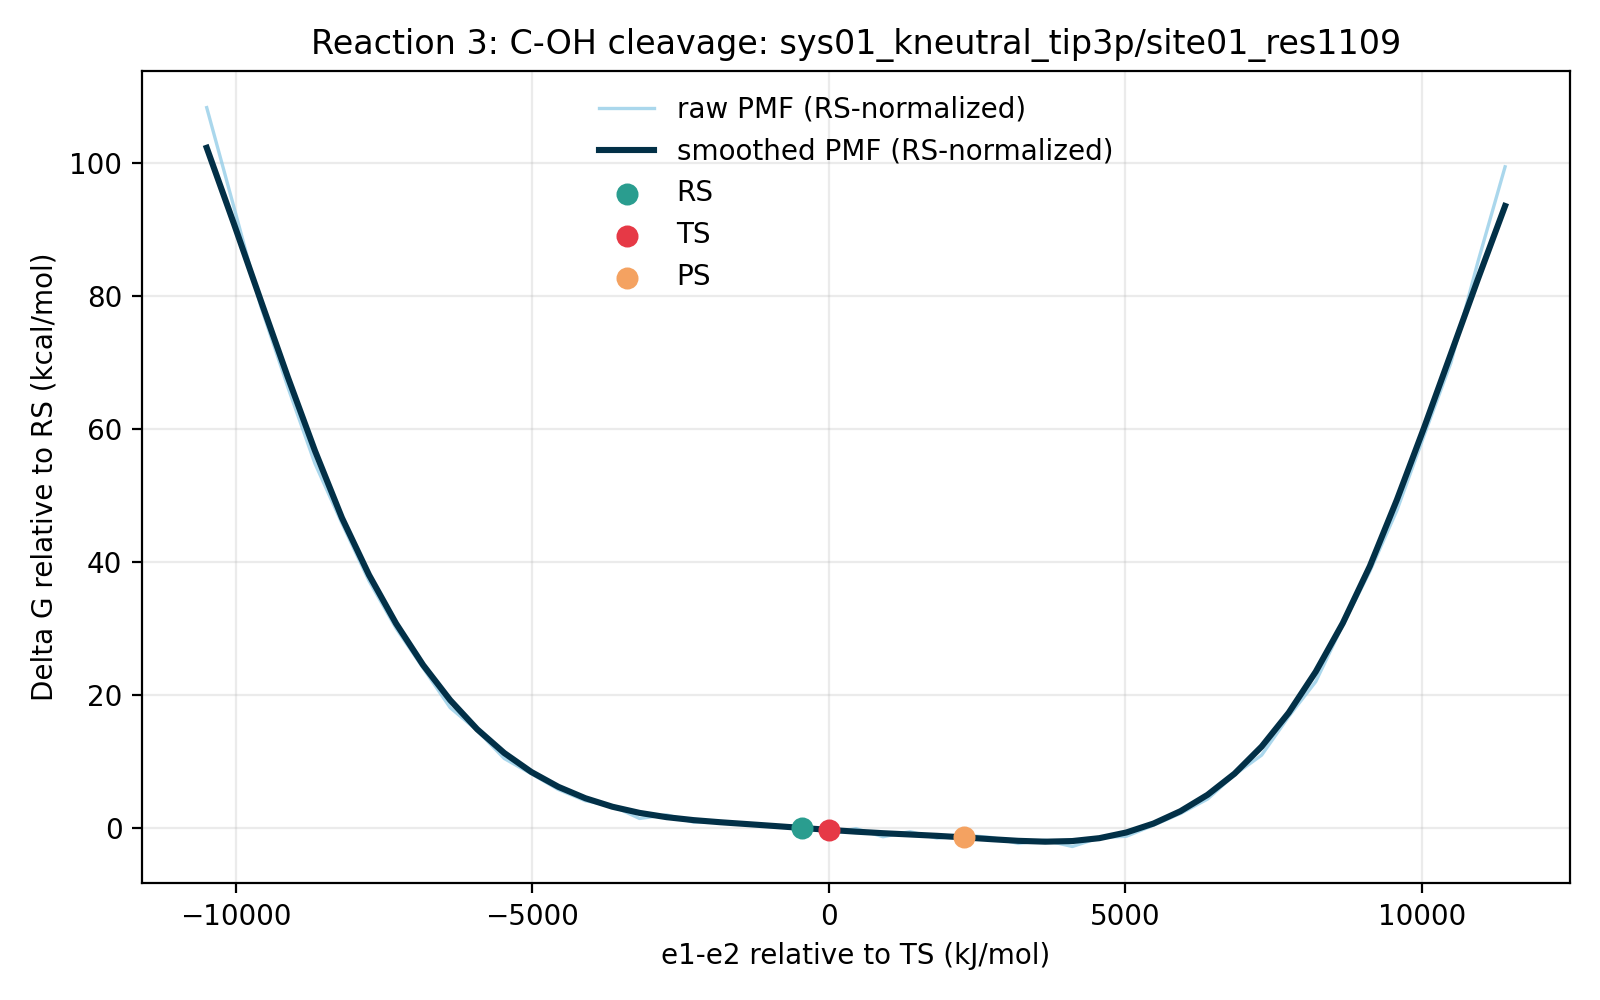

Values plotted in this chart, from the file beside it:
e1_minus_e2_kj_mol, e1_minus_e2_centered_kj_mol, raw_pmf_kj_mol, smoothed_pmf_kj_mol, raw_pmf_rs_normalized_kj_mol, smoothed_pmf_rs_normalized_kj_mol, raw_pmf_kcal_mol, smoothed_pmf_kcal_mol, raw_pmf_rs_normalized_kcal_mol, smoothed_pmf_rs_normalized_kcal_mol, rs_reference_y_kj_mol, coordinate_origin_kj_mol
-11334, -10489, 457.2, 431.9, 453.5, 428.2, 109.3, 103.2, 108.4, 102.3, 3.706, -845
-10878, -10033, 394.9, 384.3, 391.2, 380.6, 94.38, 91.86, 93.49, 90.97, 3.706, -845
-10422, -9577, 332, 335.7, 328.3, 331.9, 79.36, 80.22, 78.47, 79.34, 3.706, -845
-9966, -9121, 281.2, 287.4, 277.5, 283.7, 67.2, 68.69, 66.32, 67.81, 3.706, -845
-9510, -8665, 233.2, 241.2, 229.5, 237.5, 55.73, 57.65, 54.85, 56.76, 3.706, -845
-9054, -8209, 195.4, 198.9, 191.7, 195.2, 46.71, 47.53, 45.83, 46.65, 3.706, -845
-8598, -7753, 159.3, 163, 155.6, 159.3, 38.06, 38.95, 37.18, 38.06, 3.706, -845
-8142, -7297, 129.4, 132.4, 125.7, 128.7, 30.92, 31.64, 30.04, 30.75, 3.706, -845
-7686, -6841, 104.4, 106.3, 100.7, 102.6, 24.95, 25.4, 24.06, 24.51, 3.706, -845
-7230, -6385, 79.44, 84.18, 75.74, 80.47, 18.99, 20.12, 18.1, 19.23, 3.706, -845
-6774, -5929, 65.06, 65.82, 61.36, 62.11, 15.55, 15.73, 14.66, 14.84, 3.706, -845
-6318, -5473, 47.42, 50.87, 43.71, 47.17, 11.33, 12.16, 10.45, 11.27, 3.706, -845
-5862, -5017, 37.82, 38.95, 34.11, 35.25, 9.038, 9.31, 8.153, 8.425, 3.706, -845
-5406, -4561, 27.9, 29.59, 24.19, 25.89, 6.668, 7.072, 5.782, 6.187, 3.706, -845
-4950, -4105, 20.83, 22.4, 17.12, 18.69, 4.978, 5.354, 4.092, 4.468, 3.706, -845
-4493, -3648, 17.59, 17.05, 13.89, 13.35, 4.204, 4.075, 3.319, 3.19, 3.706, -845
-4037, -3192, 9.669, 13.19, 5.964, 9.486, 2.311, 3.153, 1.425, 2.267, 3.706, -845
-3581, -2736, 11.97, 10.49, 8.263, 6.781, 2.861, 2.506, 1.975, 1.621, 3.706, -845
-3125, -2280, 7.311, 8.625, 3.606, 4.919, 1.747, 2.061, 0.8618, 1.176, 3.706, -845
-2669, -1824, 7.721, 7.278, 4.016, 3.573, 1.845, 1.74, 0.9598, 0.854, 3.706, -845
-2213, -1368, 6.213, 6.111, 2.508, 2.406, 1.485, 1.461, 0.5994, 0.575, 3.706, -845
-1757, -912.1, 4.78, 4.925, 1.075, 1.22, 1.143, 1.177, 0.2569, 0.2916, 3.706, -845
-1301, -456.1, 5.371, 3.706, 1.666, 0.0, 1.284, 0.8856, 0.3981, 0.0, 3.706, -845
-845, 0.0, 0.0, 2.496, -3.706, -1.209, 0.0, 0.5967, -0.8856, -0.289, 3.706, -845
-388.9, 456.1, 3.286, 1.365, -0.4194, -2.341, 0.7854, 0.3262, -0.1002, -0.5595, 3.706, -845
67.15, 912.1, -1.842, 0.3976, -5.547, -3.308, -0.4402, 0.09503, -1.326, -0.7906, 3.706, -845
523.2, 1368, 1.347, -0.4227, -2.359, -4.128, 0.3219, -0.101, -0.5637, -0.9867, 3.706, -845
979.3, 1824, -2.741, -1.258, -6.447, -4.963, -0.6552, -0.3006, -1.541, -1.186, 3.706, -845
1435, 2280, -0.8007, -2.249, -4.506, -5.955, -0.1914, -0.5376, -1.077, -1.423, 3.706, -845
1891, 2736, -2.29, -3.373, -5.996, -7.078, -0.5474, -0.8061, -1.433, -1.692, 3.706, -845
2347, 3192, -6.041, -4.399, -9.746, -8.104, -1.444, -1.051, -2.329, -1.937, 3.706, -845
2804, 3648, -4.049, -4.946, -7.755, -8.652, -0.9678, -1.182, -1.853, -2.068, 3.706, -845
3260, 4105, -7.979, -4.55, -11.68, -8.255, -1.907, -1.087, -2.793, -1.973, 3.706, -845
3716, 4561, -2.45, -2.732, -6.156, -6.438, -0.5857, -0.6531, -1.471, -1.539, 3.706, -845
4172, 5017, -1.533, 0.8626, -5.238, -2.843, -0.3663, 0.2062, -1.252, -0.6795, 3.706, -845
4628, 5473, 5.418, 6.462, 1.713, 2.757, 1.295, 1.544, 0.4094, 0.6589, 3.706, -845
5084, 5929, 12.79, 14.26, 9.08, 10.55, 3.056, 3.408, 2.17, 2.522, 3.706, -845
5540, 6385, 21.9, 24.56, 18.19, 20.85, 5.234, 5.87, 4.348, 4.984, 3.706, -845
5996, 6841, 37.24, 37.9, 33.54, 34.19, 8.901, 9.058, 8.015, 8.172, 3.706, -845
6452, 7297, 49.56, 54.94, 45.85, 51.23, 11.84, 13.13, 10.96, 12.24, 3.706, -845
6908, 7753, 73.84, 76.22, 70.13, 72.51, 17.65, 18.22, 16.76, 17.33, 3.706, -845
7364, 8209, 95.8, 102, 92.1, 98.34, 22.9, 24.39, 22.01, 23.5, 3.706, -845
7820, 8665, 131.4, 132.6, 127.7, 128.9, 31.42, 31.7, 30.53, 30.81, 3.706, -845
8276, 9121, 165.2, 168.5, 161.5, 164.8, 39.48, 40.26, 38.6, 39.38, 3.706, -845
8732, 9577, 203.6, 210.3, 199.9, 206.6, 48.66, 50.26, 47.78, 49.37, 3.706, -845
9188, 10033, 250.5, 255.5, 246.8, 251.7, 59.88, 61.05, 58.99, 60.17, 3.706, -845
9644, 10489, 296.7, 302.3, 293, 298.6, 70.91, 72.26, 70.03, 71.38, 3.706, -845
10100, 10945, 360.3, 349.4, 356.6, 345.7, 86.12, 83.52, 85.24, 82.63, 3.706, -845
10557, 11402, 419.9, 395.3, 416.2, 391.6, 100.4, 94.47, 99.48, 93.58, 3.706, -845
